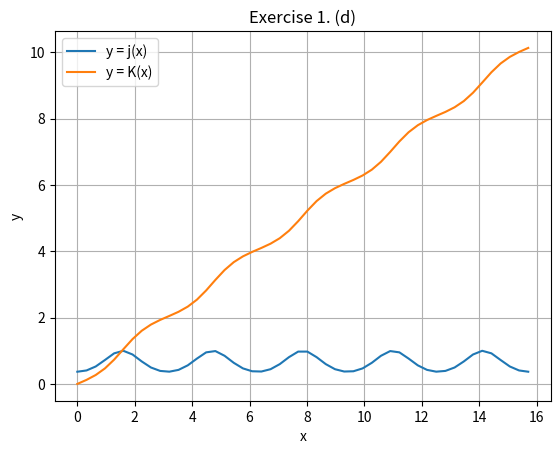

The script that saved this image:
#!/usr/bin/env python3
"""Solution to second MT2503 Python project."""
import functools

import numpy as np
import matplotlib.pyplot as plot


def ndm(*args, **kwargs):
	"""
	Adapted from https://stackoverflow.com/a/22778484

	Similar effect to np.meshgrid(...) (https://docs.scipy.org/doc/numpy/reference/generated/numpy.meshgrid.html)

	:param args:
	:return:
	"""
	start = kwargs.get("start", 0)
	stop = kwargs.get("stop", None)
	return [x[(np.newaxis,) * i + (slice(start, stop),) + (np.newaxis,) * (len(args) - i - 1)] for i, x in enumerate(args)]


"""
args = np.array([[1, 2, 3, 4, 5], [6, 7, 8, 9, 0]])
print(*[x[(np.newaxis,) * i + (slice(np.newaxis),) + (np.newaxis,) * (len(args) - i - 1)] for i, x in enumerate(args)])
print(*[x[(np.newaxis,) * i + (slice(1, -1),) + (np.newaxis,) * (len(args) - i - 1)] for i, x in enumerate(args)])
print(*[x[(np.newaxis,) * i + (slice(-1, None),) + (np.newaxis,) * (len(args) - i - 1)] for i, x in enumerate(args)])
"""

def trapezium_rule_a(y, h):
	""""""
	"""
		sum(f(x[1:])) = f(x_1) + ... + f(x_n)
		sum(f(x[:-1])) = f(x_0) + ... + f(x_n-1)
		sum(f(x[1:]) + f(x[:-1])) = f(x_0) + f(x_n) + 2.(f(x_1) + ... + f(x_n-1))
		(h / 2).(above) = h.((f(x_0) + f(x_n)) / 2 + f(x_1) + ... + f(x_n-1))
	"""

	return ((h / 2.) * (np.sum(y[1:, np.newaxis] + y[:-1, np.newaxis], axis=0)))[0]


def trapezium_rule_1d(f, a, b, num=100):
	"""
	:param f: f(x)
	:param a: start
	:param b: end
	:param num: number of samples to pass to linspace
	:return: approximate area under f(x) in [a, b]
	"""
	x, h = np.linspace(a, b, num=num, retstep=True)
	return trapezium_rule_a(f(x), h)


def trapezium_rule_2d(f, a, b, c, d, nx=100, ny=100):
	x, h = np.linspace(a, b, num=nx, retstep=True)
	y, k = np.linspace(c, d, num=ny, retstep=True)
	return trapezium_rule_a(trapezium_rule_a(f(*ndm(x, y)), h), k)


def trapezium_rule_nd(f_, *limits, num=100):
	"""
	Result may be off by 1-2%

	:param f_:
	:param limits:
	:param num:
	:return:
	"""
	return functools.reduce(trapezium_rule_a, [(b - a) / num for a, b in limits], f_(*ndm(*[np.linspace(a, b, num=num) for a, b in limits])))


def exercise_one():
	f = lambda x: 1. / (3. + x**2)
	F = lambda x: np.arctan(x / np.sqrt(3)) / np.sqrt(3)

	a, b, n = -3, 3, 8
	print(f"Approximation of I using {n} intervals: {trapezium_rule_1d(f, a, b, n)}")

	j = lambda x: np.exp(-(np.cos(x) ** 2))
	a, b, n = 0, 2, 100
	print("\n".join(f"Approximation of J using {n} intervals: {trapezium_rule_1d(j, a, b, n)}" for n in range(10, 100, 10)))

	K = lambda x: trapezium_rule_1d(j, 0, x, num=100)

	figure = plot.figure()
	axes = figure.add_subplot(111)

	x = np.linspace(0, 5 * np.pi)
	axes.plot(x, j(x), label="y = j(x)")
	axes.plot(x, K(x), label="y = K(x)")

	axes.set_title("Exercise 1. (d)")
	axes.set_xlabel("x")
	axes.set_ylabel("y")
	axes.grid()
	axes.legend()


def exercise_two():
	pass


exercise_one()
exercise_two()

plot.show()
